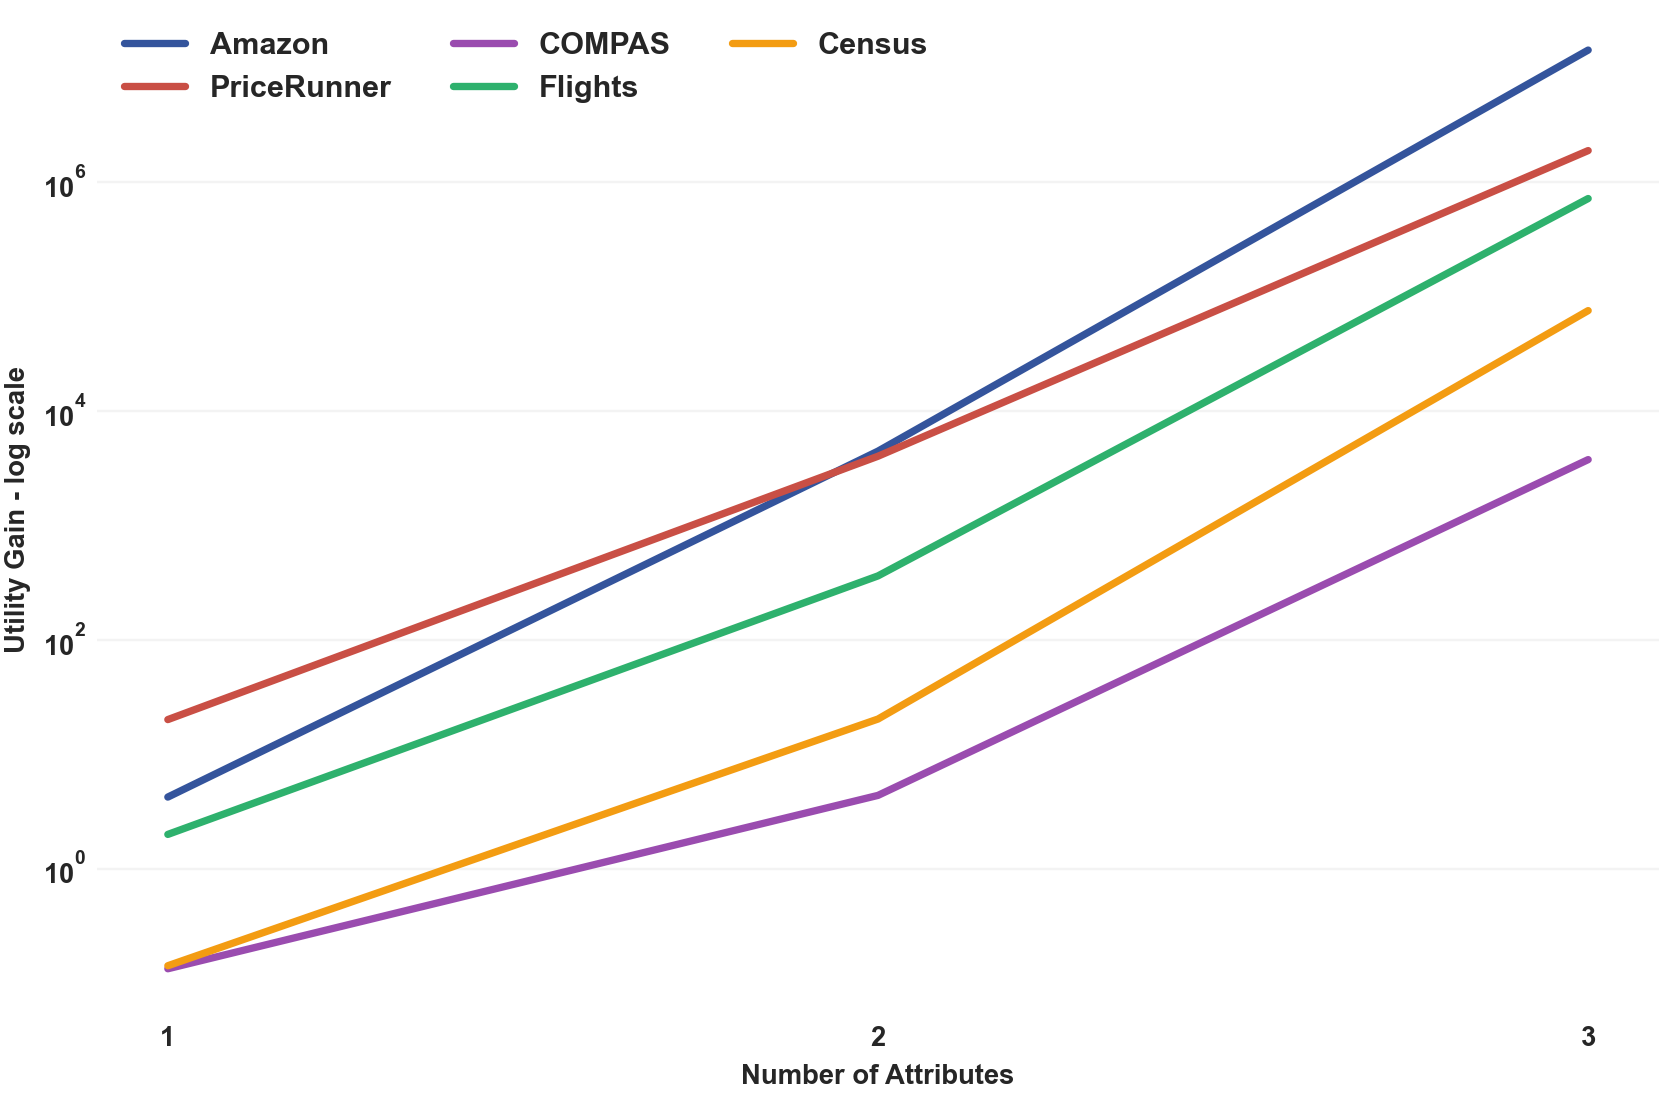

The data file committed next to this chart (first rows):
dataset, dataset_label, num_attributes, utility_gain
amazon, Amazon, 1, 4.227
amazon, Amazon, 2, 4474
amazon, Amazon, 3, 14359811
census, Census, 1, 0.1417
census, Census, 2, 20.33
census, Census, 3, 75736
compas, COMPAS, 1, 0.1333
compas, COMPAS, 2, 4.373
compas, COMPAS, 3, 3771
flights, Flights, 1, 1.993
flights, Flights, 2, 363
flights, Flights, 3, 722942
pricerunner, PriceRunner, 1, 20.11
pricerunner, PriceRunner, 2, 4036
pricerunner, PriceRunner, 3, 1898268
